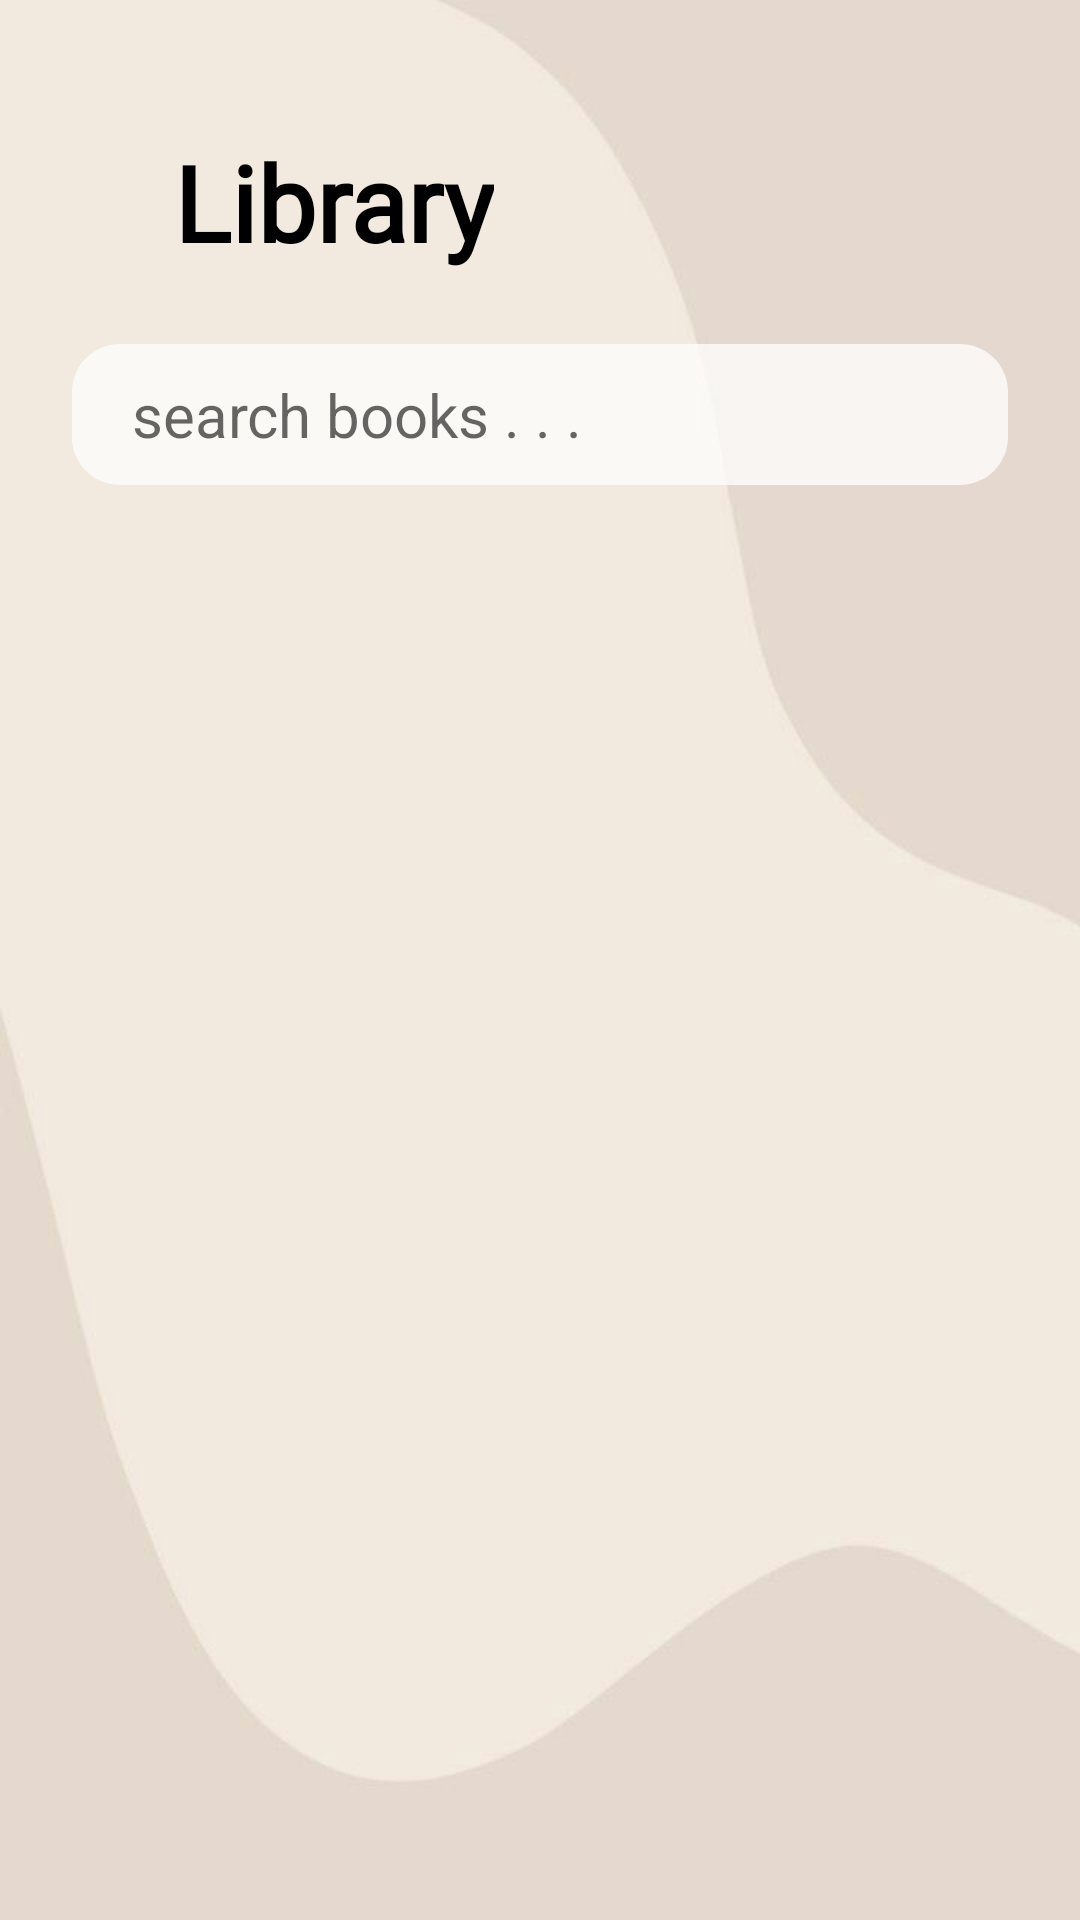

Android layout source for this screen:
<!-- AndroidManifest.xml: application theme Theme.AppCompat.DayNight.NoActionBar -->
<!-- res/layout/activity_library.xml -->
<?xml version="1.0" encoding="utf-8"?>
<androidx.constraintlayout.widget.ConstraintLayout xmlns:android="http://schemas.android.com/apk/res/android"
    xmlns:app="http://schemas.android.com/apk/res-auto"
    xmlns:tools="http://schemas.android.com/tools"
    android:layout_width="match_parent"
    android:layout_height="match_parent"
    android:background="@drawable/bgg"
    tools:context=".Activity.Library">


    <TextView
        android:id="@+id/textView"
        android:layout_width="wrap_content"
        android:layout_height="wrap_content"
        android:layout_marginStart="32dp"
        android:layout_marginTop="44dp"
        android:layout_marginBottom="78dp"
        android:fontFamily="@font/fondamento_regular"
        android:paddingStart="26dp"
        android:paddingEnd="16dp"
        android:text="@string/library"
        android:textColor="@color/black"
        android:textSize="35sp"
        android:textStyle="bold"
        app:layout_constraintBottom_toTopOf="@+id/searchView"
        app:layout_constraintStart_toStartOf="parent"
        app:layout_constraintTop_toTopOf="parent"
        app:layout_constraintVertical_bias="0.037" />

    <EditText
        android:id="@+id/searchView"
        android:layout_width="match_parent"
        android:layout_height="wrap_content"
        android:layout_margin="24dp"
        android:layout_marginStart="24dp"
        android:layout_marginTop="28dp"
        android:background="@drawable/searchview_corener_transparent"
        android:drawableStart="@drawable/ic_baseline_search_24"
        android:drawablePadding="10dp"
        android:hint="@string/search_books"
        android:inputType="text"
        android:padding="10dp"
        android:paddingStart="20dp"
        android:textColor="@color/black"
        android:textSize="20sp"
        app:layout_constraintStart_toStartOf="parent"
        app:layout_constraintTop_toBottomOf="@+id/textView" />

    <androidx.recyclerview.widget.RecyclerView
        android:id="@+id/categoryRecycler"
        android:layout_width="match_parent"
        android:layout_height="60dp"
        android:layout_centerHorizontal="true"
        android:layout_centerVertical="true"
        android:layout_marginTop="20dp"
        android:layout_marginStart="24dp"
        android:layout_marginEnd="10dp"
        app:layout_constraintStart_toStartOf="parent"
        app:layout_constraintTop_toBottomOf="@+id/searchView"
        tools:listitem="@layout/category_item_view" >

    </androidx.recyclerview.widget.RecyclerView>

    <androidx.recyclerview.widget.RecyclerView
        android:id="@+id/booksRecycler"
        android:layout_width="match_parent"
        android:layout_height="460dp"
        android:layout_marginStart="20dp"
        android:layout_marginEnd="20dp"
        android:layout_marginBottom="4dp"
        tools:listitem="@layout/book_item_view"
        app:layout_constraintBottom_toBottomOf="parent"
        app:layout_constraintEnd_toEndOf="parent"
        app:layout_constraintHorizontal_bias="1.0"
        app:layout_constraintStart_toStartOf="parent"
        app:layout_constraintTop_toBottomOf="@+id/categoryRecycler" />
</androidx.constraintlayout.widget.ConstraintLayout>
<!-- res/layout/category_item_view.xml (included above) -->
<?xml version="1.0" encoding="utf-8"?>
<androidx.constraintlayout.widget.ConstraintLayout xmlns:android="http://schemas.android.com/apk/res/android"
    xmlns:app="http://schemas.android.com/apk/res-auto"
    xmlns:tools="http://schemas.android.com/tools"
    android:layout_width="wrap_content"
    android:layout_height="wrap_content"
    android:layout_margin="8dp">


    <androidx.cardview.widget.CardView
        android:layout_width="110dp"
        android:layout_height="wrap_content"
        android:layout_marginEnd="1dp"
        app:cardBackgroundColor="@color/main"
        android:checkable="true"
        android:clickable="true"
        android:focusable="true"
        android:foreground="?android:attr/selectableItemBackground"
        app:cardCornerRadius="25dp"
        app:layout_constraintBottom_toBottomOf="parent"
        app:layout_constraintEnd_toEndOf="parent"
        app:layout_constraintStart_toStartOf="parent"
        app:layout_constraintTop_toTopOf="parent">

        <TextView
            android:id="@+id/category_name"
            android:layout_width="wrap_content"
            android:layout_height="wrap_content"
             android:padding="10dp"
            android:text="test text "
            android:layout_gravity="center"
            android:textColor="@color/black"
            android:textSize="20sp"
            android:textStyle="bold" />

    </androidx.cardview.widget.CardView>

</androidx.constraintlayout.widget.ConstraintLayout>
<!-- res/layout/book_item_view.xml (included above) -->
<?xml version="1.0" encoding="utf-8"?>
<androidx.cardview.widget.CardView xmlns:android="http://schemas.android.com/apk/res/android"
    xmlns:app="http://schemas.android.com/apk/res-auto"
    xmlns:tools="http://schemas.android.com/tools"
    android:layout_width="match_parent"
    android:layout_height="wrap_content"
    android:layout_margin="15dp"
    app:cardElevation="20dp"
    app:cardCornerRadius="30dp"
    android:checkable="true"
    android:clickable="true"
    android:focusable="true"
    android:foreground="?android:attr/selectableItemBackground"
    >

    <ImageView
        android:id="@+id/bookImg"
        android:layout_width="100dp"
        android:layout_height="160dp"
        android:layout_margin="20dp"
        android:padding="5dp"
        tools:srcCompat="@tools:sample/avatars" />

    <TextView
        android:id="@+id/bookname"
        android:layout_width="wrap_content"
        android:layout_height="wrap_content"
        android:text="@string/app_name"
        android:layout_marginStart="60dp"
        android:paddingStart="20dp"
        android:fontFamily="@font/corben_regular"
        android:textSize="16sp"
        android:textColor="@color/black"
        android:textStyle="bold"
        android:layout_gravity="center"/>

    <TextView
        android:id="@+id/authorname"
        android:layout_width="wrap_content"
        android:layout_height="wrap_content"
        android:text="@string/app_name"
        android:layout_marginStart="150dp"
        android:paddingStart="20dp"
        android:textColor="@color/black"
        android:textSize="15sp"
        android:layout_marginTop="120dp"
        android:layout_gravity="top|bottom"/>
</androidx.cardview.widget.CardView>
<!-- resources referenced by this layout -->
<resources>
  <color name="black">#FF000000</color>
  <color name="main">#8FDCB1B1</color>
  <!-- drawable bgg: jpeg bitmap (drawable, 17924 bytes) -->
  <!-- drawable searchview_corener_transparent (drawable) -->
  <?xml version="1.0" encoding="utf-8"?>
  <shape xmlns:android="http://schemas.android.com/apk/res/android">
  
      <solid android:color="@color/while_transparent">
      </solid>
      <corners android:radius="16dp">
  
      </corners>
  </shape>
  <string name="app_name">Library_system_mangment</string>
  <string name="library">Library</string>
  <string name="search_books">search books . . .</string>
  <color name="while_transparent">#BCFFFFFF</color>
</resources>
